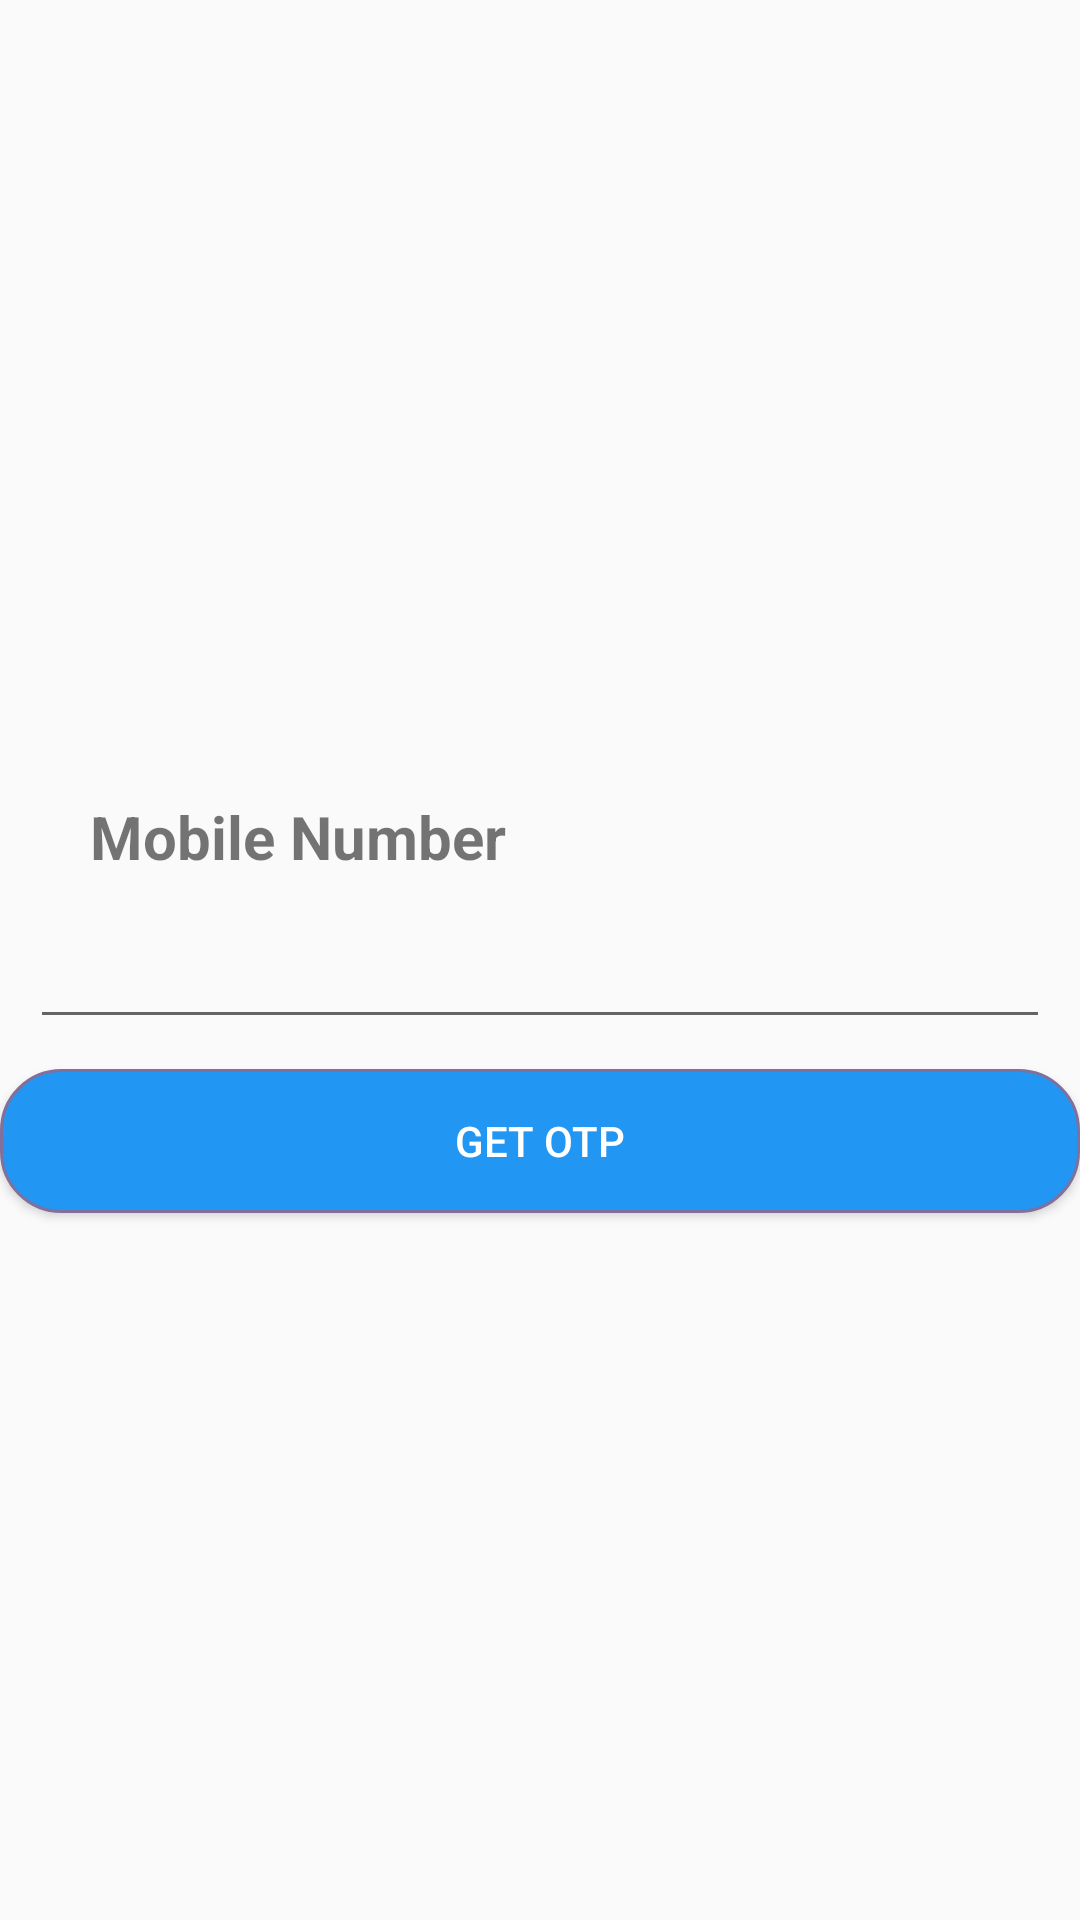

Here is an Android app screen rendered from its layout file. Give the layout XML and the strings, colors and styles it references.
<!-- AndroidManifest.xml: application theme AppTheme -->
<!-- res/layout/activity_forget_password.xml -->
<?xml version="1.0" encoding="utf-8"?>

<LinearLayout xmlns:android="http://schemas.android.com/apk/res/android"
    xmlns:tools="http://schemas.android.com/tools"
    android:layout_width="match_parent"
    android:layout_height="match_parent"
    android:orientation="vertical"
    android:gravity="center"
    tools:context=".fragments.ForgetPassword">

    

    <LinearLayout
        android:layout_width="match_parent"
        android:layout_height="wrap_content"


        android:orientation="vertical">

        <TextView
            android:layout_width="match_parent"
            android:layout_height="wrap_content"
            android:textSize="20sp"
            android:layout_gravity="center"
            android:textStyle="bold"

            android:layout_marginTop="30dp"
            android:layout_marginLeft="20dp"
            android:text="Mobile Number"
            />

        <EditText
            android:layout_width="match_parent"
            android:layout_height="wrap_content"
            android:textSize="20sp"

            android:layout_margin="10dp"
            />

    </LinearLayout>


    <Button
        android:id="@+id/forgetpass"
        android:layout_width="match_parent"
        android:layout_height="wrap_content"
        android:layout_gravity="bottom|end"
        android:textColor="@color/white"


        android:background="@drawable/curve"


        android:text="Get Otp" />


</LinearLayout>
<!-- resources referenced by this layout -->
<resources>
  <color name="white">#FFFFFF</color>colorAccent
  <!-- drawable curve (drawable) -->
  <?xml version="1.0" encoding="utf-8"?>
  
  
  <shape xmlns:android="http://schemas.android.com/apk/res/android" >
  
      <solid android:color="#2196f3"/>
  
      <stroke
          android:width="1dp"
          android:color="#80709b" />
      <corners
          android:topLeftRadius="20dp"
          android:topRightRadius="20dp"
          android:bottomLeftRadius="20dp"
          android:bottomRightRadius="20dp"
  
          />
  
  </shape>
  <style name="AppTheme" parent="Theme.AppCompat.Light.DarkActionBar">
          
          <item name="colorPrimary">@color/colorPrimary</item>
          <item name="colorPrimaryDark">@color/colorPrimaryDark</item>
          <item name="colorAccent">@color/colorAccent</item>
      </style>
  <color name="colorPrimary">#3F51B5</color>
  <color name="colorPrimaryDark">#303f9f</color>
  <color name="colorAccent">#FF4081</color>
</resources>
